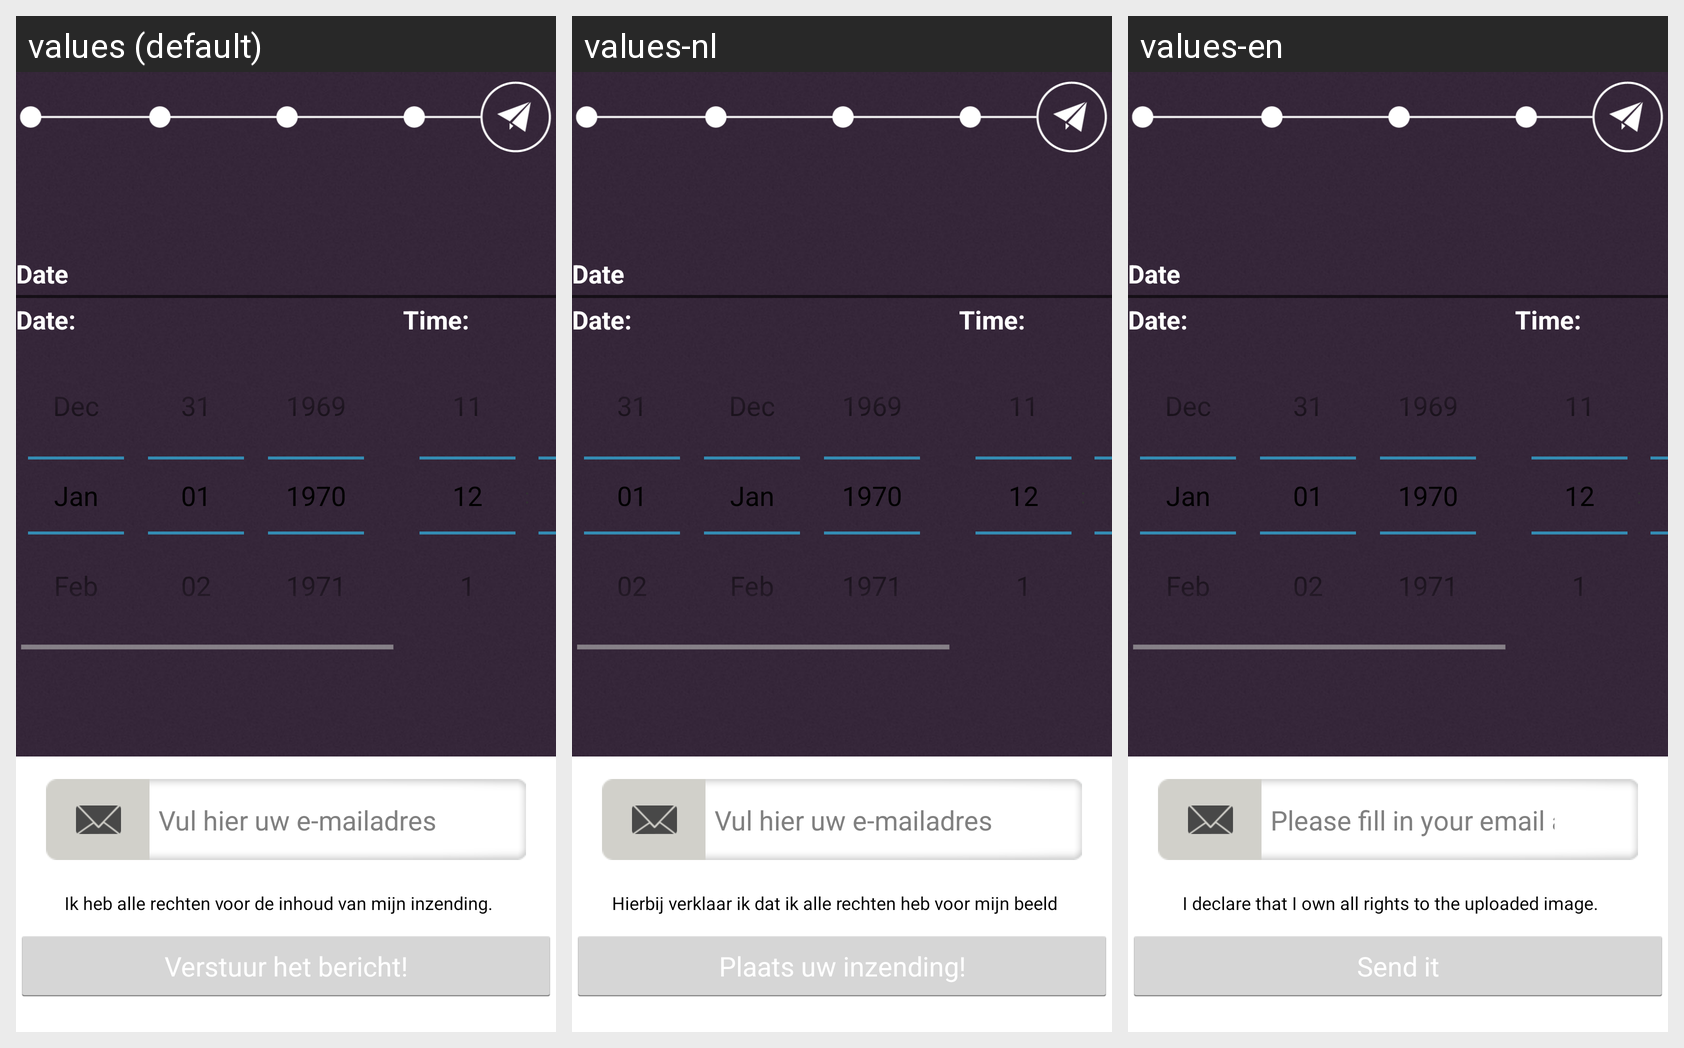

This grid shows one Android layout under several languages. Give, for every string resource on the screen, its name, the default text and each shown locale's text.
Android screen res/layout/confirm_layout.xml rendered under 3 locales, left to right: values (default), values-nl, values-en. Device: Nexus 5 (rendered at 1080×1920; each locale shown at half size, 540×960, under a caption strip naming it); theme CustomActionBarTheme.
Strings drawn on this screen, with the default value and each locale's value (text and hints the layout hard-codes, and strings that could not be matched under every locale, appear in the picture but are not listed):

date
  values: Date
  values-nl: Date  [not translated; the default value is used]
  values-en: Date  [not translated; the default value is used]

date_
  values: Date: 
  values-nl: Date:   [not translated; the default value is used]
  values-en: Date:   [not translated; the default value is used]

time_
  values: Time: 
  values-nl: Time:   [not translated; the default value is used]
  values-en: Time:   [not translated; the default value is used]

ConfirmEmailHint
  values: Vul hier uw e-mailadres in
  values-nl: Vul hier uw e-mailadres in
  values-en: Please fill in your email address

ConfirmCheckbox
  values: Ik heb alle rechten voor de inhoud van mijn inzending.
  values-nl: Hierbij verklaar ik dat ik alle rechten heb voor mijn beeld
  values-en: I declare that I own all rights to the uploaded image.

ConfirmBtn
  values: Verstuur het bericht!
  values-nl: Plaats uw inzending!
  values-en: Send it
